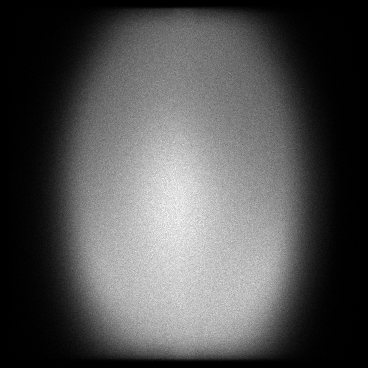

Source data for this figure (header and first rows):
x, y, count
5, 248, 1
6, 106, 1
6, 114, 1
6, 118, 1
6, 128, 1
6, 141, 1
6, 144, 3
6, 146, 1
6, 147, 2
6, 151, 1
6, 152, 1
6, 157, 1
6, 164, 2
6, 168, 1
6, 177, 2
6, 183, 1
6, 187, 1
6, 190, 1
6, 197, 1
6, 200, 1
6, 201, 1
6, 203, 1
6, 208, 3
6, 210, 1
6, 216, 1
6, 218, 1
6, 220, 1
6, 227, 1
6, 237, 1
6, 239, 2
6, 243, 1
6, 260, 1
6, 262, 1
6, 278, 1
6, 284, 1
6, 286, 1
6, 308, 1
6, 314, 1
6, 327, 1
7, 59, 1
7, 80, 1
7, 95, 1
7, 100, 1
7, 106, 2
7, 107, 1
7, 110, 1
7, 111, 2
7, 116, 1
7, 118, 1
7, 121, 1
7, 123, 1
7, 128, 1
7, 136, 1
7, 137, 1
7, 138, 1
7, 140, 1
7, 141, 1
7, 142, 1
7, 145, 2
7, 147, 2
... 117,904 more rows
